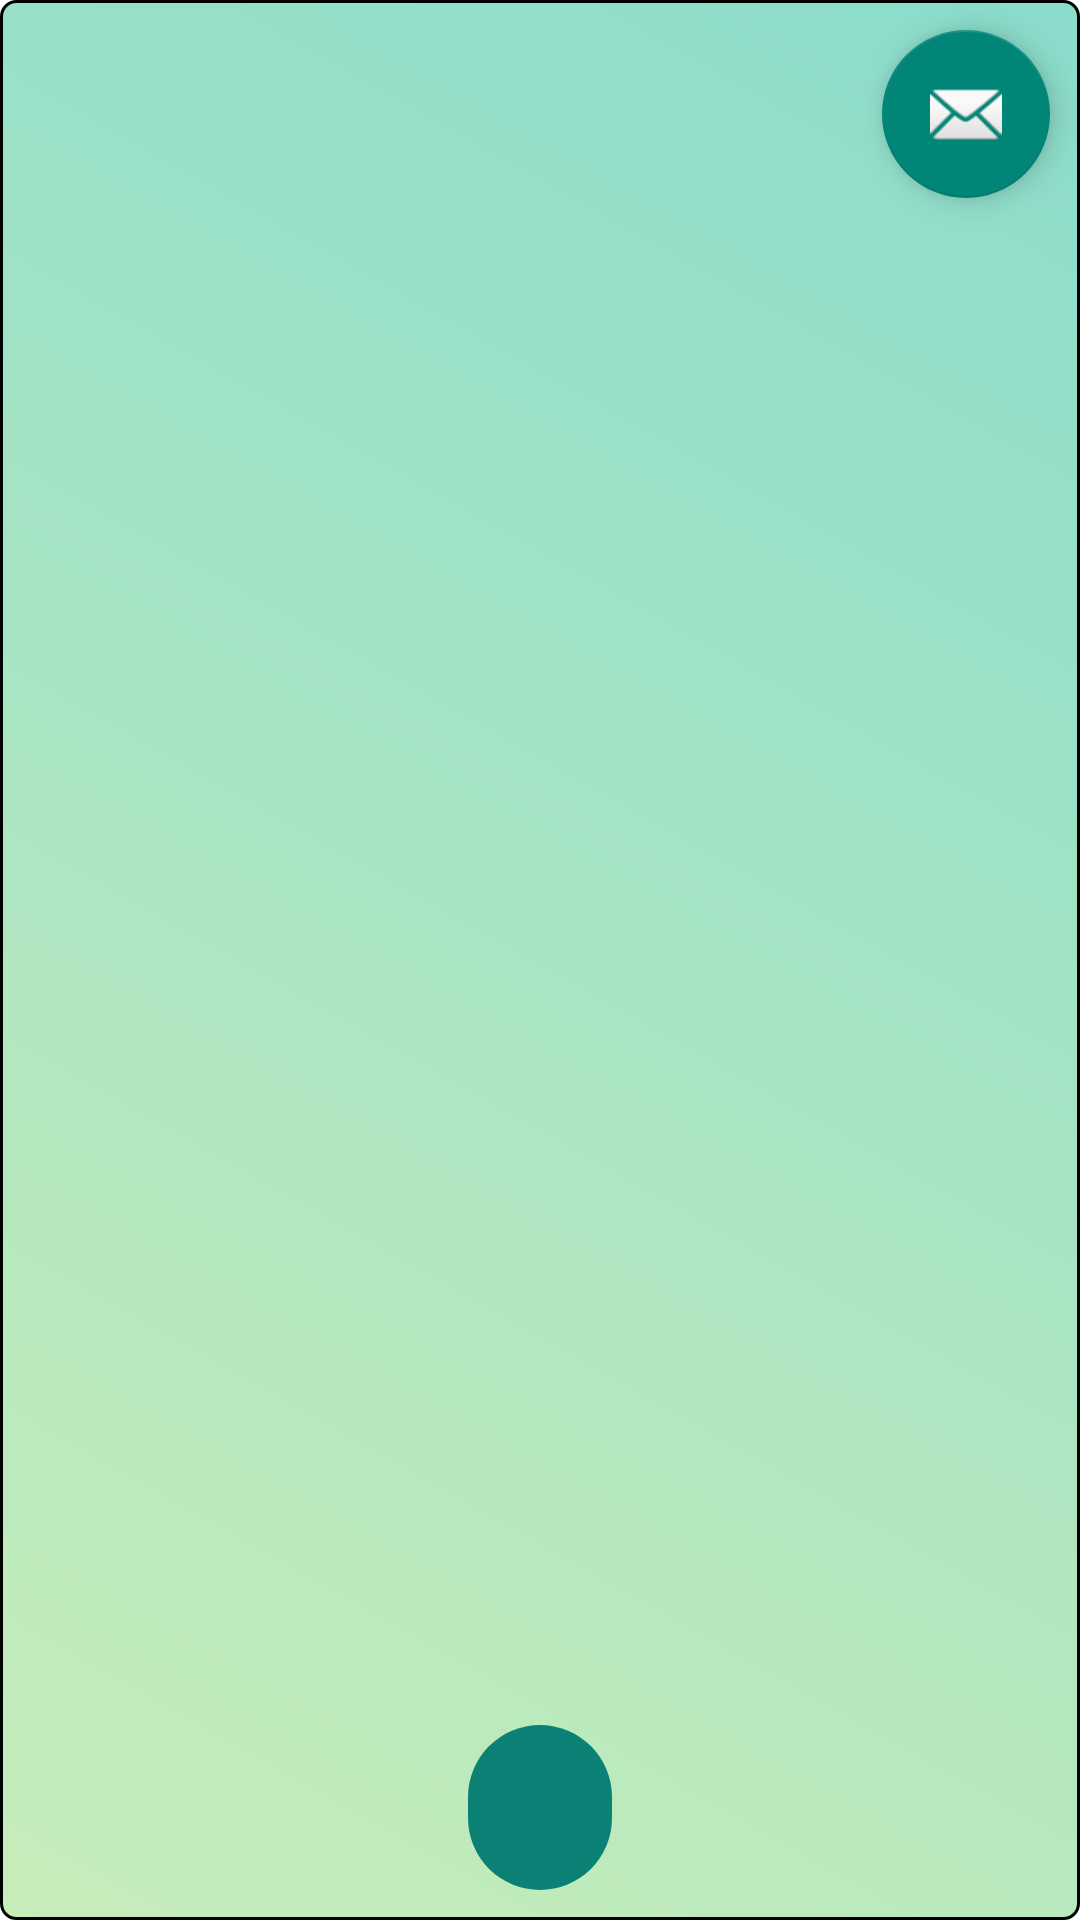

Produce the Android XML layout that renders to this screen, including the resource entries it uses.
<!-- AndroidManifest.xml: application theme Theme.AppCompat.WorkSercherLight -->
<!-- res/layout/extra_bar.xml -->
<?xml version="1.0" encoding="utf-8"?>
<androidx.coordinatorlayout.widget.CoordinatorLayout xmlns:android="http://schemas.android.com/apk/res/android"
    xmlns:app="http://schemas.android.com/apk/res-auto"
    android:layout_width="match_parent"
    android:layout_height="match_parent"
    android:layout_gravity="bottom"
    xmlns:tools="http://schemas.android.com/tools">


    <androidx.appcompat.widget.SearchView
        android:id="@+id/search_bar"
        android:layout_width="wrap_content"
        android:layout_height="55dp"
        android:layout_gravity="bottom|center"
        android:layout_marginBottom="10dp"
        android:background="@drawable/border_for_floating_menu"
        app:layout_constraintBottom_toBottomOf="parent"
        app:layout_constraintEnd_toEndOf="parent"
        app:layout_constraintStart_toStartOf="parent"
        app:layout_constraintTop_toTopOf="parent"
        app:searchHintIcon="@drawable/baseline_search_30"
        app:searchIcon="@drawable/baseline_search_30" />

    <com.google.android.material.floatingactionbutton.FloatingActionButton
        android:id="@+id/fab"
        android:layout_width="wrap_content"
        android:layout_height="wrap_content"
        android:clickable="true"
        android:focusable="true"
        android:gravity="end"
        android:layout_gravity="top|end"
        app:srcCompat="@android:drawable/ic_dialog_email"
        android:layout_marginTop="10dp"
        android:layout_marginEnd="10dp"/>

</androidx.coordinatorlayout.widget.CoordinatorLayout>
<!-- resources referenced by this layout -->
<resources>
  <!-- drawable border_for_floating_menu (drawable) -->
  <?xml version="1.0" encoding="utf-8"?>
  <shape xmlns:android="http://schemas.android.com/apk/res/android"
      android:shape="rectangle">
      <solid android:color="@color/colorPrimary"/>
      <corners android:radius="50dp"/>
  
  
  </shape>
  <style name="Theme.AppCompat.WorkSercherLight" parent="Theme.AppCompat.Light">
          <item name="android:windowBackground">@drawable/main_page_background</item>
          <item name="android:popupTheme">@style/BarPopup</item>
          <item name="title">RSUEWorkSearcher</item>
          <item name="searchHintIcon">@drawable/baseline_search_30</item>
  
  
          <item name="actionBarStyle">@style/BarBack</item>
          <item name="popupTheme">@style/BarPopup</item>
  
  
      </style>
  <color name="colorPrimary">#0B8075</color>
  <!-- drawable main_page_background (drawable) -->
  <?xml version="1.0" encoding="utf-8"?>
  <shape xmlns:android="http://schemas.android.com/apk/res/android"
      android:shape="rectangle">
      <stroke android:width="1dp"
          android:color="@color/black"/>
      <corners android:bottomLeftRadius="5dp"
          android:topLeftRadius="5dp"
          android:bottomRightRadius="5dp"
          android:topRightRadius="5dp"/>
      <gradient android:startColor="@color/colorMainGradientStart"
          android:endColor="@color/colorMainGradientEnd"
          android:angle="45"/>
  
  </shape>
  <style name="BarPopup" parent="@style/ThemeOverlay.AppCompat.Light">
          <item name="android:background">@color/colorGradientStart</item>
          <item name="android:textColor">@color/colorGradientEnd1_2</item>
      </style>
  <style name="BarBack" parent="@style/Widget.AppCompat.ActionBar">
          <item name="android:background">@drawable/actionbar</item>
          <item name="background">@drawable/actionbar</item>
      </style>
  <color name="black">#FF000000</color>
  <color name="colorMainGradientStart">#C7EDB9</color>
  <color name="colorMainGradientEnd">#8ADCCC</color>
  <color name="colorGradientStart">#8AB551</color>
  <color name="colorGradientEnd1_2">#324C0F</color>
  <!-- drawable actionbar (drawable) -->
  <?xml version="1.0" encoding="utf-8"?>
  <layer-list xmlns:android="http://schemas.android.com/apk/res/android">
      <item >
          <shape android:shape="rectangle">
  
              <corners android:bottomLeftRadius="10dp"
                  android:topLeftRadius="4dp"
                  android:bottomRightRadius="10dp"
                  android:topRightRadius="4dp"/>
              <gradient android:startColor="@color/colorGradientEnd"
                  android:endColor="@color/colorGradientEnd1_2"
                  android:angle="45"/>
  
          </shape>
      </item>
      <item android:bottom="5dp" android:right="4dp">
          <shape android:shape="rectangle">
  
              <corners android:bottomLeftRadius="10dp"
                  android:topLeftRadius="4dp"
                  android:bottomRightRadius="10dp"
                  android:topRightRadius="4dp"/>
              <gradient android:startColor="@color/colorDependStart"
                  android:endColor="@color/colorGradientStart"
                  android:angle="45"/>
  
          </shape>
      </item>
  </layer-list>
  <color name="colorGradientEnd">#4C701D</color>
  <color name="colorDependStart">#95C57B</color>
</resources>
